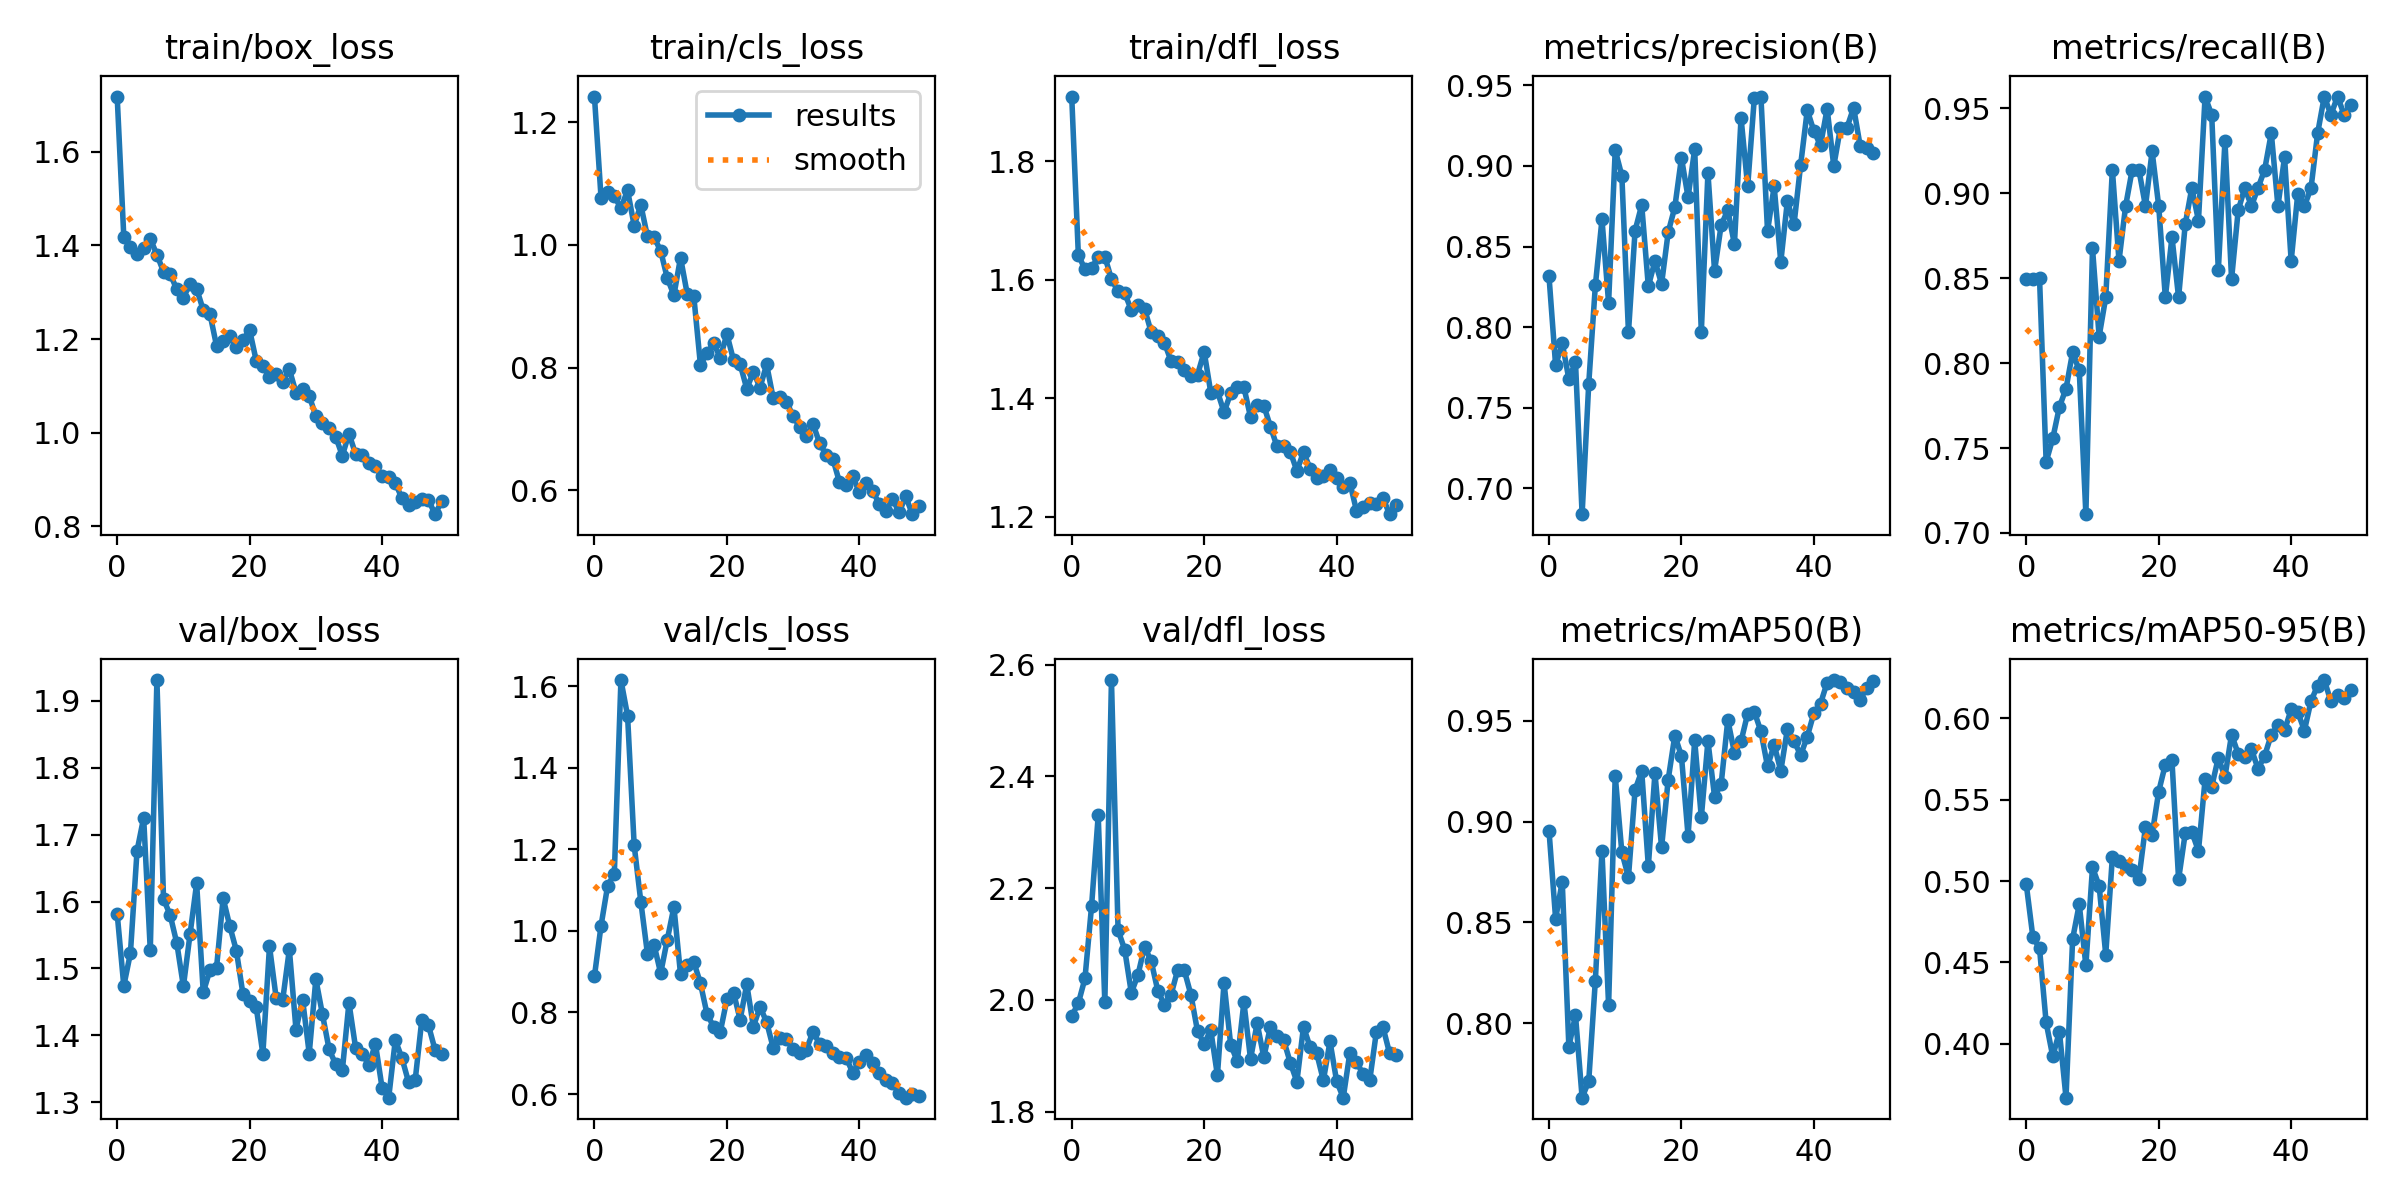

The file beside this chart, header and first rows:
epoch, train/box_loss, train/cls_loss, train/dfl_loss, metrics/precision(B), metrics/recall(B), metrics/mAP50(B), metrics/mAP50-95(B), val/box_loss, val/cls_loss, val/dfl_loss, lr/pg0, lr/pg1, lr/pg2
0, 1.718, 1.242, 1.909, 0.8316, 0.8495, 0.8956, 0.498, 1.582, 0.8887, 1.971, 0.00046, 0.00046, 0.00046
1, 1.419, 1.076, 1.642, 0.7763, 0.8495, 0.8518, 0.4655, 1.474, 1.013, 1.994, 0.0009214, 0.0009214, 0.0009214
2, 1.397, 1.086, 1.617, 0.7902, 0.8504, 0.8703, 0.4587, 1.523, 1.111, 2.038, 0.001364, 0.001364, 0.001364
3, 1.381, 1.079, 1.62, 0.7679, 0.7419, 0.7883, 0.4131, 1.676, 1.139, 2.168, 0.001787, 0.001787, 0.001787
4, 1.393, 1.06, 1.638, 0.7784, 0.7556, 0.8039, 0.3922, 1.725, 1.615, 2.33, 0.001842, 0.001842, 0.001842
5, 1.414, 1.089, 1.639, 0.684, 0.7742, 0.763, 0.4076, 1.527, 1.527, 1.995, 0.001842, 0.001842, 0.001842
6, 1.38, 1.031, 1.601, 0.7648, 0.785, 0.7712, 0.3669, 1.931, 1.21, 2.572, 0.001802, 0.001802, 0.001802
7, 1.344, 1.065, 1.58, 0.8259, 0.8065, 0.8212, 0.4644, 1.604, 1.072, 2.125, 0.001762, 0.001762, 0.001762
8, 1.339, 1.014, 1.577, 0.8668, 0.7957, 0.8854, 0.4857, 1.58, 0.9443, 2.09, 0.001723, 0.001723, 0.001723
9, 1.307, 1.012, 1.549, 0.8151, 0.7111, 0.8089, 0.4482, 1.538, 0.9659, 2.013, 0.001683, 0.001683, 0.001683
10, 1.288, 0.9902, 1.558, 0.9098, 0.8677, 0.9228, 0.5083, 1.473, 0.8961, 2.045, 0.001644, 0.001644, 0.001644
11, 1.318, 0.9458, 1.551, 0.8939, 0.8156, 0.8848, 0.4971, 1.551, 0.9784, 2.095, 0.001604, 0.001604, 0.001604
12, 1.308, 0.9181, 1.512, 0.7968, 0.8387, 0.8725, 0.4548, 1.627, 1.059, 2.069, 0.001564, 0.001564, 0.001564
13, 1.262, 0.9791, 1.506, 0.8599, 0.914, 0.9159, 0.5146, 1.464, 0.8935, 2.016, 0.001525, 0.001525, 0.001525
14, 1.254, 0.9206, 1.494, 0.8758, 0.8602, 0.9251, 0.5124, 1.497, 0.9166, 1.991, 0.001485, 0.001485, 0.001485
15, 1.186, 0.9164, 1.463, 0.8253, 0.8925, 0.8779, 0.5093, 1.501, 0.9237, 2.009, 0.001446, 0.001446, 0.001446
16, 1.195, 0.8049, 1.461, 0.841, 0.914, 0.9241, 0.5069, 1.605, 0.8718, 2.054, 0.001406, 0.001406, 0.001406
17, 1.207, 0.8236, 1.447, 0.8269, 0.914, 0.8872, 0.5013, 1.564, 0.7961, 2.053, 0.001366, 0.001366, 0.001366
18, 1.182, 0.8394, 1.438, 0.8589, 0.8925, 0.9209, 0.5332, 1.527, 0.7649, 2.009, 0.001327, 0.001327, 0.001327
19, 1.198, 0.8163, 1.44, 0.8744, 0.9247, 0.9428, 0.5285, 1.461, 0.7522, 1.944, 0.001287, 0.001287, 0.001287
20, 1.219, 0.8547, 1.478, 0.905, 0.8925, 0.9325, 0.555, 1.452, 0.8319, 1.922, 0.001248, 0.001248, 0.001248
21, 1.153, 0.8121, 1.41, 0.8806, 0.8387, 0.893, 0.5716, 1.442, 0.8487, 1.946, 0.001208, 0.001208, 0.001208
22, 1.143, 0.8056, 1.412, 0.9104, 0.8742, 0.9403, 0.574, 1.372, 0.7823, 1.865, 0.001168, 0.001168, 0.001168
23, 1.118, 0.7657, 1.377, 0.7969, 0.8387, 0.9021, 0.5011, 1.533, 0.8691, 2.03, 0.001129, 0.001129, 0.001129
24, 1.125, 0.7929, 1.408, 0.8957, 0.8817, 0.94, 0.5293, 1.457, 0.7653, 1.92, 0.001089, 0.001089, 0.001089
25, 1.109, 0.7674, 1.419, 0.8349, 0.9032, 0.9124, 0.5301, 1.454, 0.8135, 1.89, 0.00105, 0.00105, 0.00105
26, 1.135, 0.8051, 1.419, 0.8635, 0.8839, 0.9188, 0.5184, 1.528, 0.7765, 1.996, 0.00101, 0.00101, 0.00101
27, 1.085, 0.7499, 1.369, 0.8725, 0.9569, 0.9505, 0.5624, 1.409, 0.7126, 1.894, 0.0009704, 0.0009704, 0.0009704
28, 1.093, 0.7515, 1.389, 0.8515, 0.9462, 0.9342, 0.5579, 1.453, 0.7372, 1.958, 0.0009308, 0.0009308, 0.0009308
29, 1.079, 0.7445, 1.388, 0.9298, 0.8546, 0.9399, 0.5757, 1.373, 0.734, 1.897, 0.0008912, 0.0008912, 0.0008912
30, 1.035, 0.7209, 1.353, 0.8873, 0.931, 0.9536, 0.564, 1.484, 0.7113, 1.952, 0.0008516, 0.0008516, 0.0008516
31, 1.021, 0.7034, 1.319, 0.9419, 0.8495, 0.9546, 0.5899, 1.431, 0.7002, 1.936, 0.000812, 0.000812, 0.000812
32, 1.011, 0.6882, 1.32, 0.943, 0.8899, 0.9448, 0.5781, 1.379, 0.7085, 1.928, 0.0007724, 0.0007724, 0.0007724
33, 0.9911, 0.7083, 1.31, 0.8595, 0.9032, 0.9274, 0.5762, 1.357, 0.753, 1.888, 0.0007328, 0.0007328, 0.0007328
34, 0.9506, 0.6769, 1.278, 0.8874, 0.8925, 0.9382, 0.581, 1.348, 0.7225, 1.854, 0.0006932, 0.0006932, 0.0006932
35, 0.9978, 0.6576, 1.309, 0.8404, 0.9032, 0.9252, 0.5688, 1.449, 0.717, 1.952, 0.0006536, 0.0006536, 0.0006536
36, 0.9543, 0.6513, 1.282, 0.8783, 0.914, 0.946, 0.577, 1.382, 0.6994, 1.915, 0.000614, 0.000614, 0.000614
37, 0.9531, 0.6136, 1.266, 0.8638, 0.9355, 0.94, 0.5899, 1.373, 0.6904, 1.904, 0.0005744, 0.0005744, 0.0005744
38, 0.9355, 0.6084, 1.27, 0.9007, 0.8925, 0.933, 0.5956, 1.356, 0.6892, 1.856, 0.0005348, 0.0005348, 0.0005348
39, 0.9281, 0.6234, 1.279, 0.9345, 0.9213, 0.9422, 0.5925, 1.387, 0.6525, 1.926, 0.0004952, 0.0004952, 0.0004952
40, 0.9064, 0.5966, 1.266, 0.9216, 0.8602, 0.9539, 0.6055, 1.322, 0.6788, 1.855, 0.0004556, 0.0004556, 0.0004556
41, 0.9044, 0.6113, 1.251, 0.9127, 0.8999, 0.9586, 0.6037, 1.307, 0.6959, 1.825, 0.000416, 0.000416, 0.000416
42, 0.8922, 0.5996, 1.258, 0.9355, 0.8925, 0.969, 0.5924, 1.393, 0.6771, 1.905, 0.0003764, 0.0003764, 0.0003764
43, 0.8597, 0.5777, 1.211, 0.8999, 0.9032, 0.9703, 0.6106, 1.366, 0.6506, 1.888, 0.0003368, 0.0003368, 0.0003368
44, 0.8463, 0.5666, 1.216, 0.9235, 0.9355, 0.9693, 0.62, 1.33, 0.635, 1.867, 0.0002972, 0.0002972, 0.0002972
45, 0.8526, 0.5867, 1.223, 0.9238, 0.957, 0.9664, 0.6234, 1.333, 0.6272, 1.856, 0.0002576, 0.0002576, 0.0002576
46, 0.8576, 0.564, 1.221, 0.9361, 0.9462, 0.9642, 0.6103, 1.423, 0.6023, 1.942, 0.000218, 0.000218, 0.000218
47, 0.8561, 0.5904, 1.232, 0.9122, 0.957, 0.9606, 0.6144, 1.415, 0.5911, 1.951, 0.0001784, 0.0001784, 0.0001784
48, 0.8257, 0.5613, 1.205, 0.9112, 0.9462, 0.9665, 0.6124, 1.378, 0.601, 1.904, 0.0001388, 0.0001388, 0.0001388
49, 0.853, 0.5751, 1.221, 0.9077, 0.9519, 0.97, 0.6172, 1.372, 0.595, 1.902, 9.92e-05, 9.92e-05, 9.92e-05
